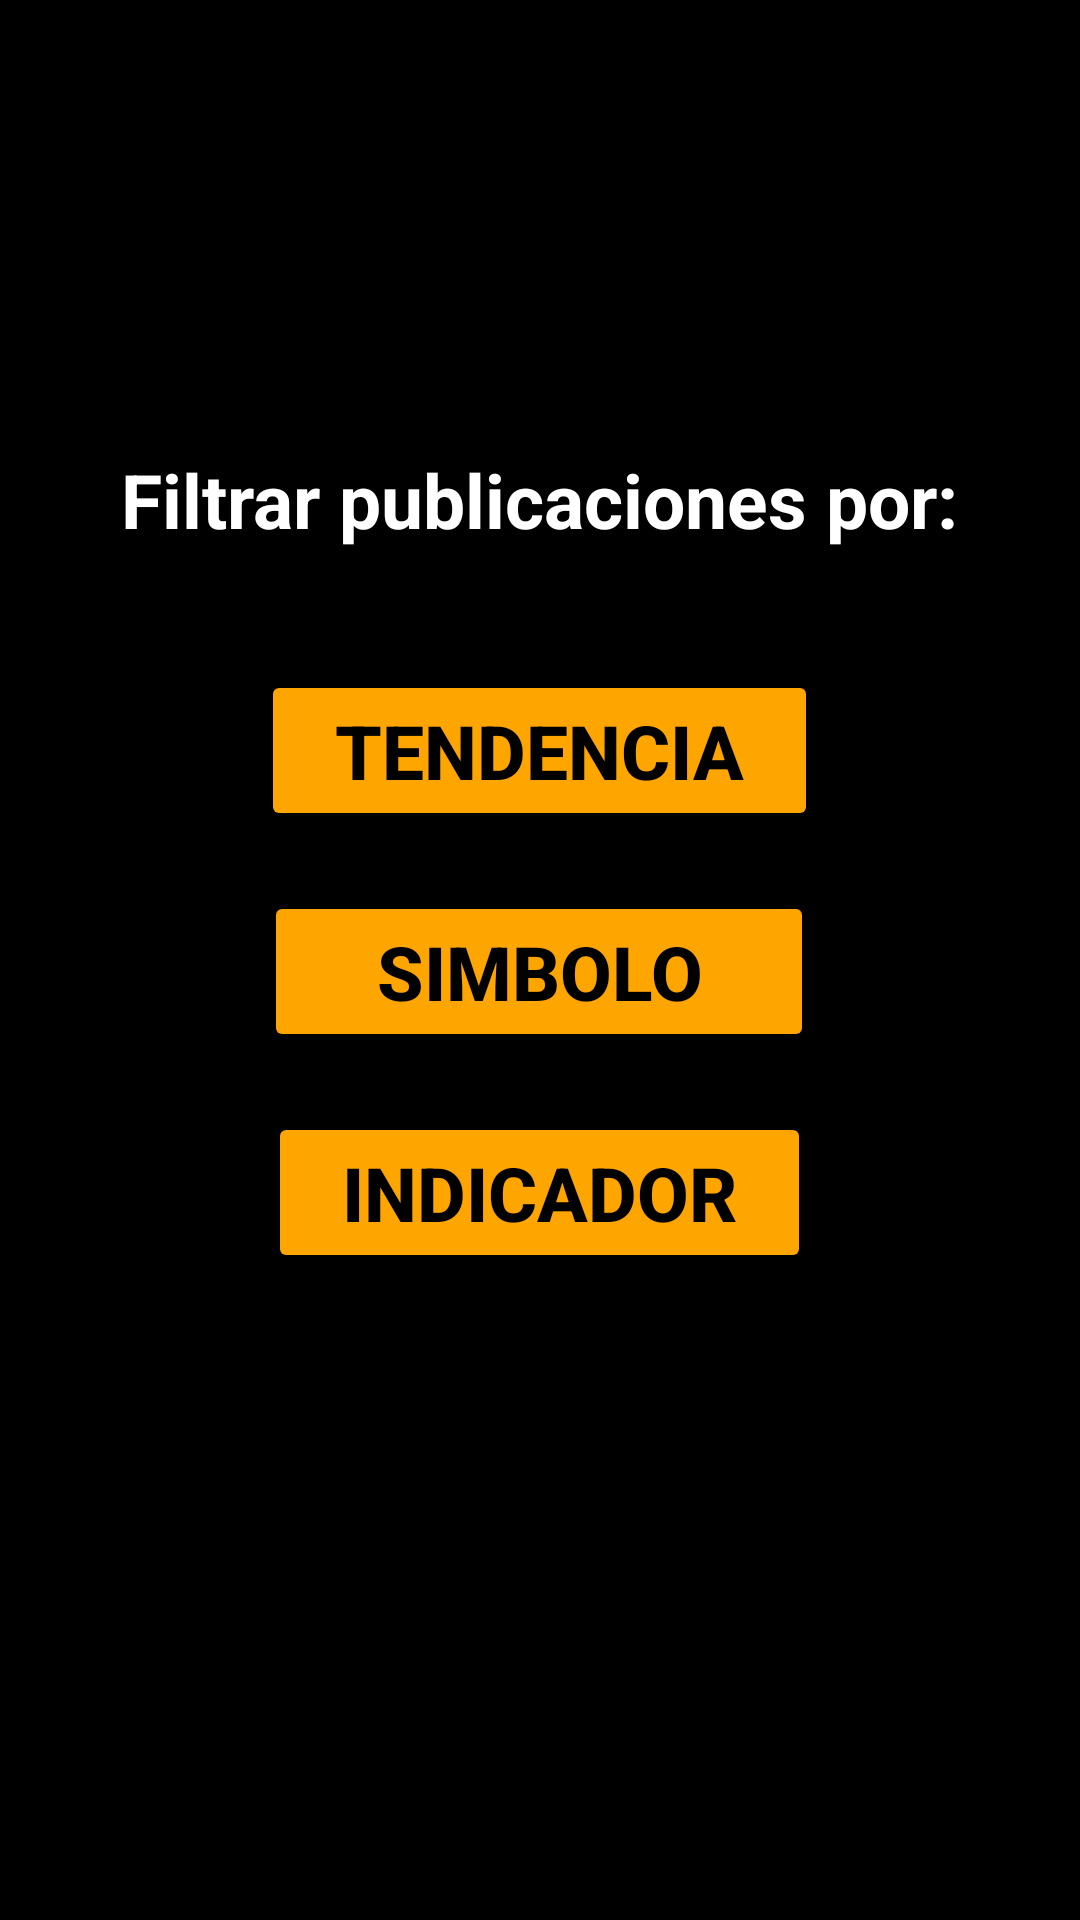

The Android layout XML behind this screen, and the referenced resources:
<!-- AndroidManifest.xml: application theme Theme.TradeHub512 -->
<!-- res/layout/publicaciones_filtrar_layout.xml -->
<?xml version="1.0" encoding="utf-8"?>
<LinearLayout xmlns:android="http://schemas.android.com/apk/res/android"
    xmlns:app="http://schemas.android.com/apk/res-auto"
    xmlns:tools="http://schemas.android.com/tools"
    android:layout_width="match_parent"
    android:layout_height="match_parent"
    android:orientation="vertical"
    android:background="#000000"
    android:gravity="center">

    <TextView
        android:id="@+id/textview_filtrarPublicacionesPor"
        android:layout_width="wrap_content"
        android:layout_height="wrap_content"
        android:text="Filtrar publicaciones por:"
        android:textSize="25sp"
        android:textColor="#FFFFFF"
        android:textStyle="bold"
        android:gravity="center"
        android:layout_marginTop="-50dp" />


    <Space
        android:layout_width="match_parent"
        android:layout_height="40dp" />

    
    <LinearLayout
        android:layout_width="wrap_content"
        android:layout_height="wrap_content"
        android:orientation="vertical">

        
        <Button
            android:id="@+id/button_irFiltrarPorTendencia"
            android:layout_width="wrap_content"
            android:layout_height="wrap_content"
            android:text="  Tendencia  "
            android:backgroundTint="#FFA500"
            android:textColor="#000000"
            android:textSize="25sp"
            app:cornerRadius="30dp"
            android:textStyle="bold"
            android:layout_gravity="center" />

        <Space
            android:layout_width="match_parent"
            android:layout_height="20dp" />

        <Button
            android:id="@+id/button_irFiltrarPorSimbolo"
            android:layout_width="wrap_content"
            android:layout_height="wrap_content"
            android:text="    Simbolo    "
            android:backgroundTint="#FFA500"
            android:textColor="#000000"
            android:textSize="25sp"
            app:cornerRadius="30dp"
            android:textStyle="bold"
            android:layout_gravity="center" />

        <Space
            android:layout_width="match_parent"
            android:layout_height="20dp" />

        <Button
            android:id="@+id/button_irFiltrarPorIndicador"
            android:layout_width="wrap_content"
            android:layout_height="wrap_content"
            android:text="  Indicador  "
            android:backgroundTint="#FFA500"
            android:textColor="#000000"
            android:textSize="25sp"
            app:cornerRadius="30dp"
            android:textStyle="bold"
            android:layout_gravity="center" />


    </LinearLayout>

</LinearLayout>
<!-- resources referenced by this layout -->
<resources>
  <style name="Theme.TradeHub512" parent="Theme.MaterialComponents.DayNight.DarkActionBar">
          
          <item name="colorPrimary">@color/purple_500</item>
          <item name="colorPrimaryVariant">@color/purple_700</item>
          <item name="colorOnPrimary">@color/white</item>
          
          <item name="colorSecondary">@color/teal_200</item>
          <item name="colorSecondaryVariant">@color/teal_700</item>
          <item name="colorOnSecondary">@color/black</item>
          
          <item name="android:statusBarColor">?attr/colorPrimaryVariant</item>
          
      </style>
  <!-- not gathered from this repository: default colours our renderer supplied (Android Studio template values) -->
  <color name="purple_500">#FF6200EE</color>
  <color name="purple_700">#FF3700B3</color>
  <color name="teal_200">#FF03DAC5</color>
  <color name="teal_700">#FF018786</color>
  <color name="black">#FF000000</color>
  <color name="white">#FFFFFFFF</color>
</resources>
